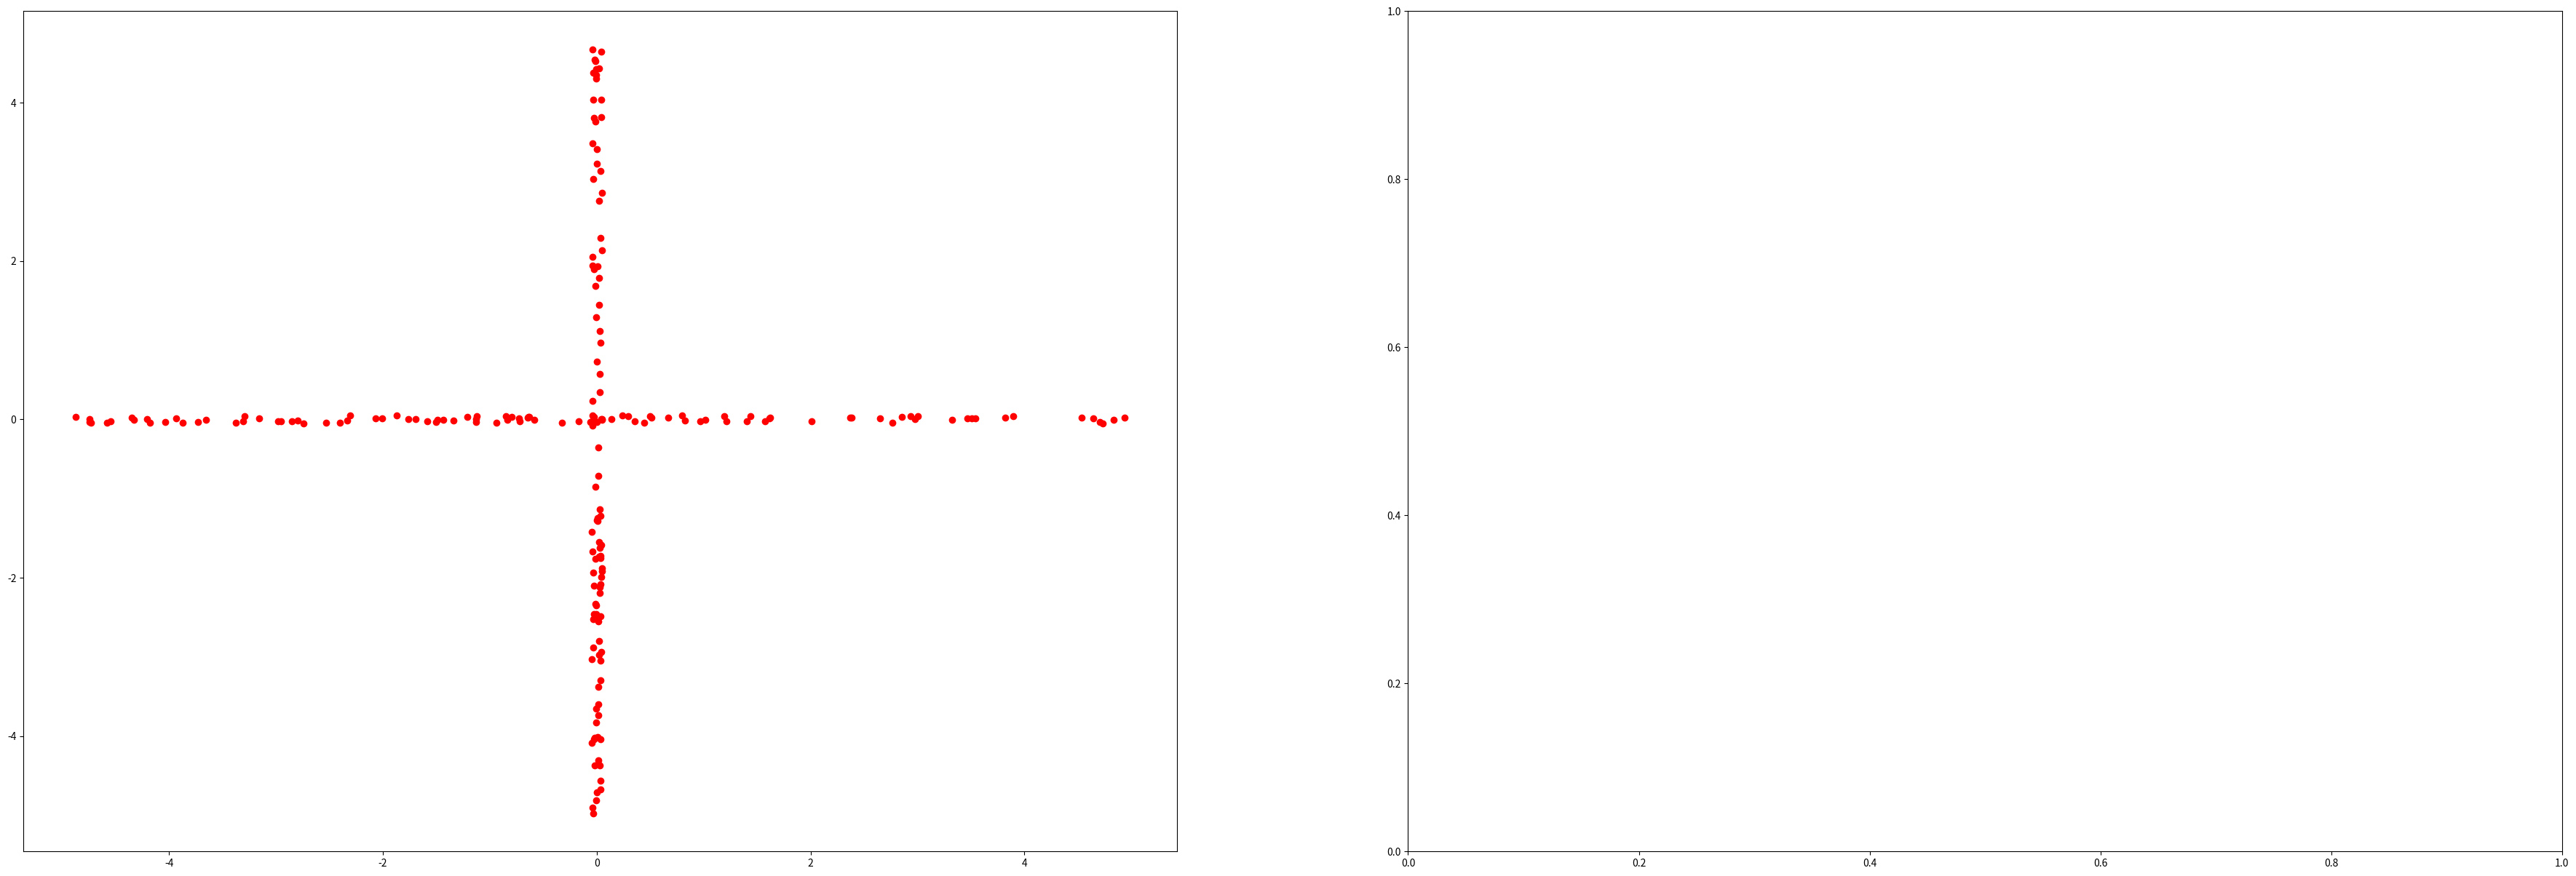

Generate this figure with matplotlib: (Note: this script raises an exception after producing the figure.)
import numpy as np
random_seed = 2
np.random.seed(seed=random_seed)
from scipy.integrate import quad, dblquad
from scipy.special import xlogy

class MixedUniform():
    def __init__(self, mix, width_a, width_b, sample_size):
        self.mix, self.width_a, self.width_b, self.sample_size = mix, width_a, width_b, sample_size

    @property
    def data(self):
        mix, a, b = self.mix, self.width_a, self.width_b
        N1 = int(mix*self.sample_size)
        temp1 = np.array([[np.random.uniform(-.5*a,.5*a,N1)], [np.random.uniform(-.5/a,.5/a,N1)]]).T.reshape(N1,2)
        N2 = self.sample_size-N1
        temp2 = np.array([[np.random.uniform(-.5/b,.5/b,N2)], [np.random.uniform(-.5*b,.5*b,N2)]]).T.reshape(N2,2)
        #return np.append(temp1,temp2,axis = 0) 
        temp  = np.append(temp1,temp2,axis = 0) 
        np.random.shuffle(temp) 
        return temp

    @property
    def ground_truth(self):
        def fx(x, mix_1, w_1_x, w_2_x):
            p = 0
            if abs(x) <= .5*w_1_x:
                p += mix_1/w_1_x
            if abs(x) <= .5*w_2_x:
                p += (1-mix_1)/w_2_x
            return p

        def fxy(x, y, mix_1, w_1_x, w_1_y, w_2_x, w_2_y):
            p = 0
            if abs(x) <= .5*w_1_x and abs(y) <= .5*w_1_y:
                p += mix_1/(w_1_x*w_1_y)
            if abs(x) <= .5*w_2_x and abs(y) <= .5*w_2_y:
                p += (1-mix_1)/(w_2_x*w_2_y)
            return p

        lim = np.inf 
        mix, a, b = self.mix, self.width_a, self.width_b
        hx = quad(lambda x: -xlogy(fx(x, mix, a, 1/b),fx(x, mix, a, 1/b)), -lim, lim)
        isReliable = hx[1]
        # print(isReliable)
        hy = quad(lambda y: -xlogy(fx(y, mix, 1/a, b),fx(y, mix, 1/a, b)), -lim, lim)
        isReliable = np.maximum(isReliable,hy[1])
        # print(isReliable)
        hxy = dblquad(lambda x, y: -xlogy(fxy(x,y, mix, a, 1/a, 1/b, b),fxy(x,y, mix, a, 1/a, 1/b, b)), -lim, lim, lambda x:-lim, lambda x:lim)
        isReliable = np.maximum(isReliable,hxy[1])
        mi = hx[0] + hy[0] - hxy[0]
        return mi

    def plot_i(self, ax, xs, ys):

        i_ = [self.I(xs[i,j],y[i,j]) for j in range(ys.shape[1]) for i in range(xs.shape[0])]
        # i = [xlogy(fxy(xs[i,j], ys[i,j], mix, a, 1/a, 1/b, b),fxy(xs[i,j], ys[i,j], mix, a, 1/a, 1/b, b))-xlogy(fx(xs[i,j], mix, a, 1/b),fx(xs[i,j], mix, a, 1/b))-xlogy(fx(ys[i,j], mix, 1/a, b),fx(ys[i,j], mix, 1/a, b)) for j in range(ys.shape[1]) for i in range(xs.shape[0])]
        i_ = np.array(i_).reshape(xs.shape[0], ys.shape[1])
        i_ = i_[:-1, :-1]
        i_min, i_max = -np.abs(i_).max(), np.abs(i_).max()
        c = ax.pcolormesh(xs, ys, i_, cmap='RdBu', vmin=i_min, vmax=i_max)
        # set the limits of the plot to the limits of the data
        ax.axis([xs.min(), xs.max(), ys.min(), ys.max()])
        return ax, c

    def I(self, x, y):
        def fx(x, mix_1, w_1_x, w_2_x):
            p = 0
            if abs(x) <= .5*w_1_x:
                p += mix_1/w_1_x
            if abs(x) <= .5*w_2_x:
                p += (1-mix_1)/w_2_x
            return p

        def fxy(x, y, mix_1, w_1_x, w_1_y, w_2_x, w_2_y):
            p = 0
            if abs(x) <= .5*w_1_x and abs(y) <= .5*w_1_y:
                p += mix_1/(w_1_x*w_1_y)
            if abs(x) <= .5*w_2_x and abs(y) <= .5*w_2_y:
                p += (1-mix_1)/(w_2_x*w_2_y)
            return p

        mix, a, b = self.mix, self.width_a, self.width_b

        return np.log(fxy(x, y, mix, a, 1/a, 1/b, b)/(fx(x, mix, a, 1/b)*fx(y, mix, 1/a, b)))

if __name__ == '__main__':
    unif=MixedUniform(0.5, 10, 10, 200)
    data = unif.data
    import os
    import matplotlib
    # matplotlib.use('Agg')
    import matplotlib.pyplot as plt
        
    #Plot Ground Truth MI
    fig, axs = plt.subplots(1, 2, figsize=(45, 15))
    ax = axs[0]
    ax.scatter(data[:,0], data[:,1], color='r', marker='o')

    ax = axs[1]
    Xmax = max(data[:,0])+1
    Xmin = min(data[:,0])-1
    Ymax = max(data[:,1])+1
    Ymin = min(data[:,1])-1
    x = np.linspace(Xmin, Xmax, 300)
    y = np.linspace(Ymin, Ymax, 300)
    xs, ys = np.meshgrid(x,y)
    ax, c = unif.plot_i(ax, xs, ys)
    fig.colorbar(c, ax=ax)
    ax.set_title("i(X;Y)")
    figName = os.path.join("", "i_XY")
    fig.savefig(figName, bbox_inches='tight')
    plt.close()

    # plt.scatter(data[:,0], data[:,1])
    print(unif.ground_truth)
    # plt.show()